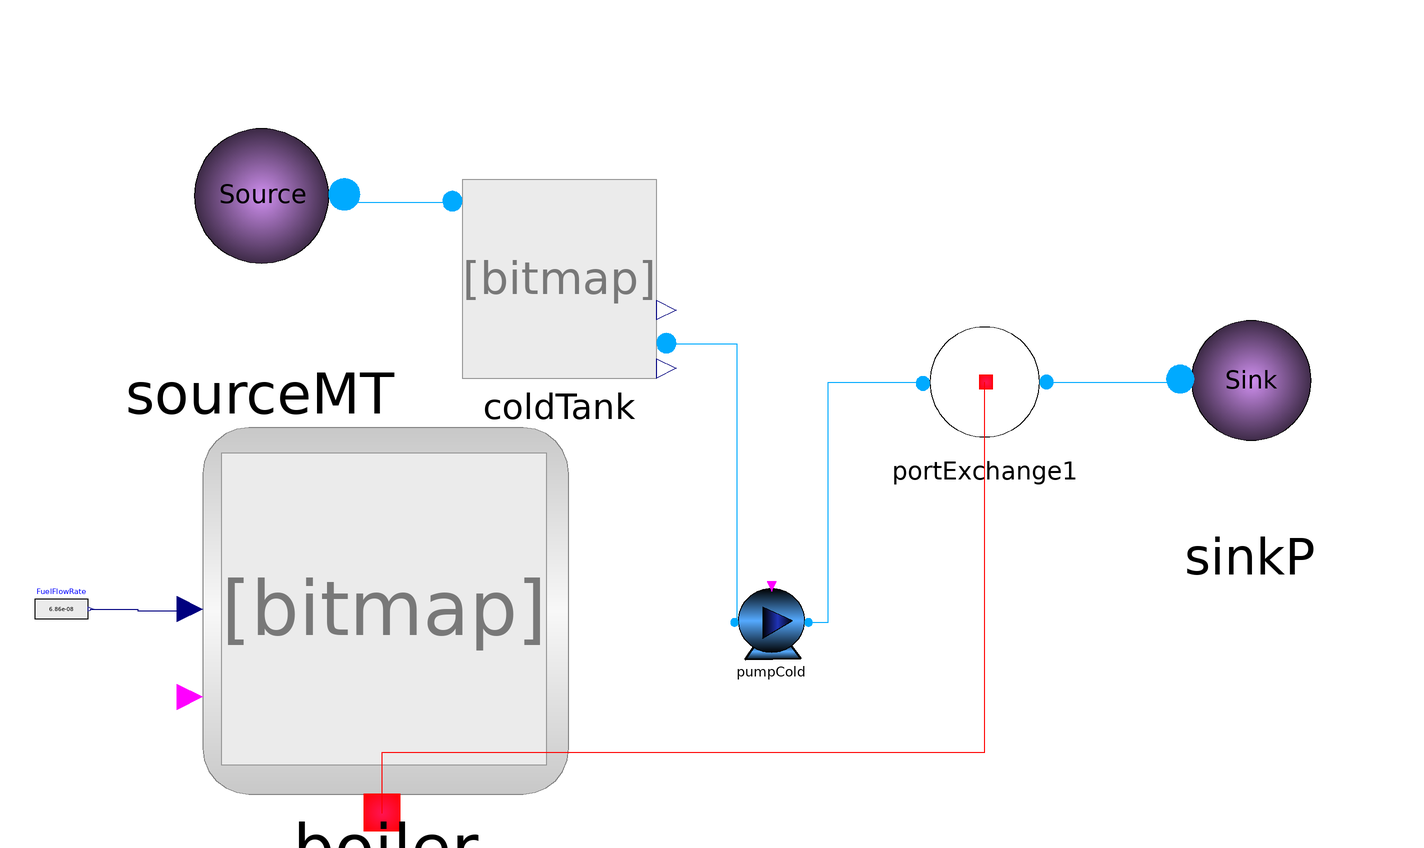

The component connection diagram of the Modelica model below, drawn from its own Placement and Line annotations.

model BoilerHeatGeneration
  import Modelica.Units.SI.AbsolutePressure;
  inner SystemSetup.AmbientConditions ambientConditions;
  extends Modelica.Icons.Example;

  parameter AbsolutePressure sinkPressure = 3e5;
  ThermalAndPowerGridSystem.ThermalGrid.Components.Pump pumpCold(massFlowRate = 3.2e-6)  annotation(
    Placement(visible = true, transformation(origin = {18, -84}, extent = {{-20, -20}, {20, 20}}, rotation = 0)));
  ThermalAndPowerGridSystem.ThermalGrid.Components.PortExchange1 portExchange1 annotation(
    Placement(visible = true, transformation(origin = {130, 42}, extent = {{-36, -36}, {36, 36}}, rotation = 0)));
  ThermalAndPowerGridSystem.ThermalGrid.BoundaryConditions.SinkP sinkP(P = 999999.9999999999)  annotation(
    Placement(visible = true, transformation(origin = {269, 45}, extent = {{-73, -73}, {73, 73}}, rotation = 0)));
  ThermalAndPowerGridSystem.ThermalGrid.BoundaryConditions.SourceMT sourceMT(massFlowRate = 100)  annotation(
    Placement(visible = true, transformation(origin = {-250, 142}, extent = {{-82, -82}, {82, 82}}, rotation = 0)));
  ThermalAndPowerGridSystem.ThermalGrid.Components.Boiler boiler annotation(
    Placement(visible = true, transformation(origin = {-184, -78}, extent = {{-96, -96}, {96, 96}}, rotation = 0)));
  ThermalAndPowerGridSystem.ThermalGrid.Components.coldTank coldTank(InitialLevel = 290, PTop(displayUnit = "Pa") = 2e5, tankVolume = 3000)  annotation(
    Placement(visible = true, transformation(origin = {-93, 95}, extent = {{-51, -51}, {51, 51}}, rotation = 0)));
  Modelica.Blocks.Sources.RealExpression FuelFlowRate(y = 6.86e-8)  annotation(
    Placement(visible = true, transformation(origin = {-354, -77}, extent = {{-14, -13}, {14, 13}}, rotation = 0)));
equation
  connect(boiler.heatOut, portExchange1.thermalPortIn) annotation(
    Line(points = {{-186, -184}, {-186, -152}, {130, -152}, {130, 42}}, color = {255, 0, 0}));
  connect(portExchange1.outFlow, sinkP.port) annotation(
    Line(points = {{164, 42}, {232, 42}, {232, 44}}, color = {0, 170, 255}));
  connect(coldTank.portA, sourceMT.port) annotation(
    Line(points = {{-150, 136}, {-206, 136}, {-206, 140}}, color = {0, 170, 255}));
  connect(coldTank.portB, pumpCold.inFlow) annotation(
    Line(points = {{-36, 62}, {0, 62}, {0, -84}}, color = {0, 170, 255}));
  connect(pumpCold.outFlow, portExchange1.inFlow) annotation(
    Line(points = {{38, -84}, {48, -84}, {48, 42}, {98, 42}}, color = {0, 170, 255}));
  connect(FuelFlowRate.y, boiler.FuelFlowRate) annotation(
    Line(points = {{-339, -77}, {-314, -77}, {-314, -78}, {-286, -78}}, color = {0, 0, 127}));
protected
  annotation(
    Diagram(coordinateSystem(extent = {{-300, -200}, {300, 200}})),
    Icon(coordinateSystem(extent = {{-300, -200}, {300, 200}})),
    experiment(StartTime = 0, StopTime = 10000, Tolerance = 1e-06, Interval = 20));
end BoilerHeatGeneration;